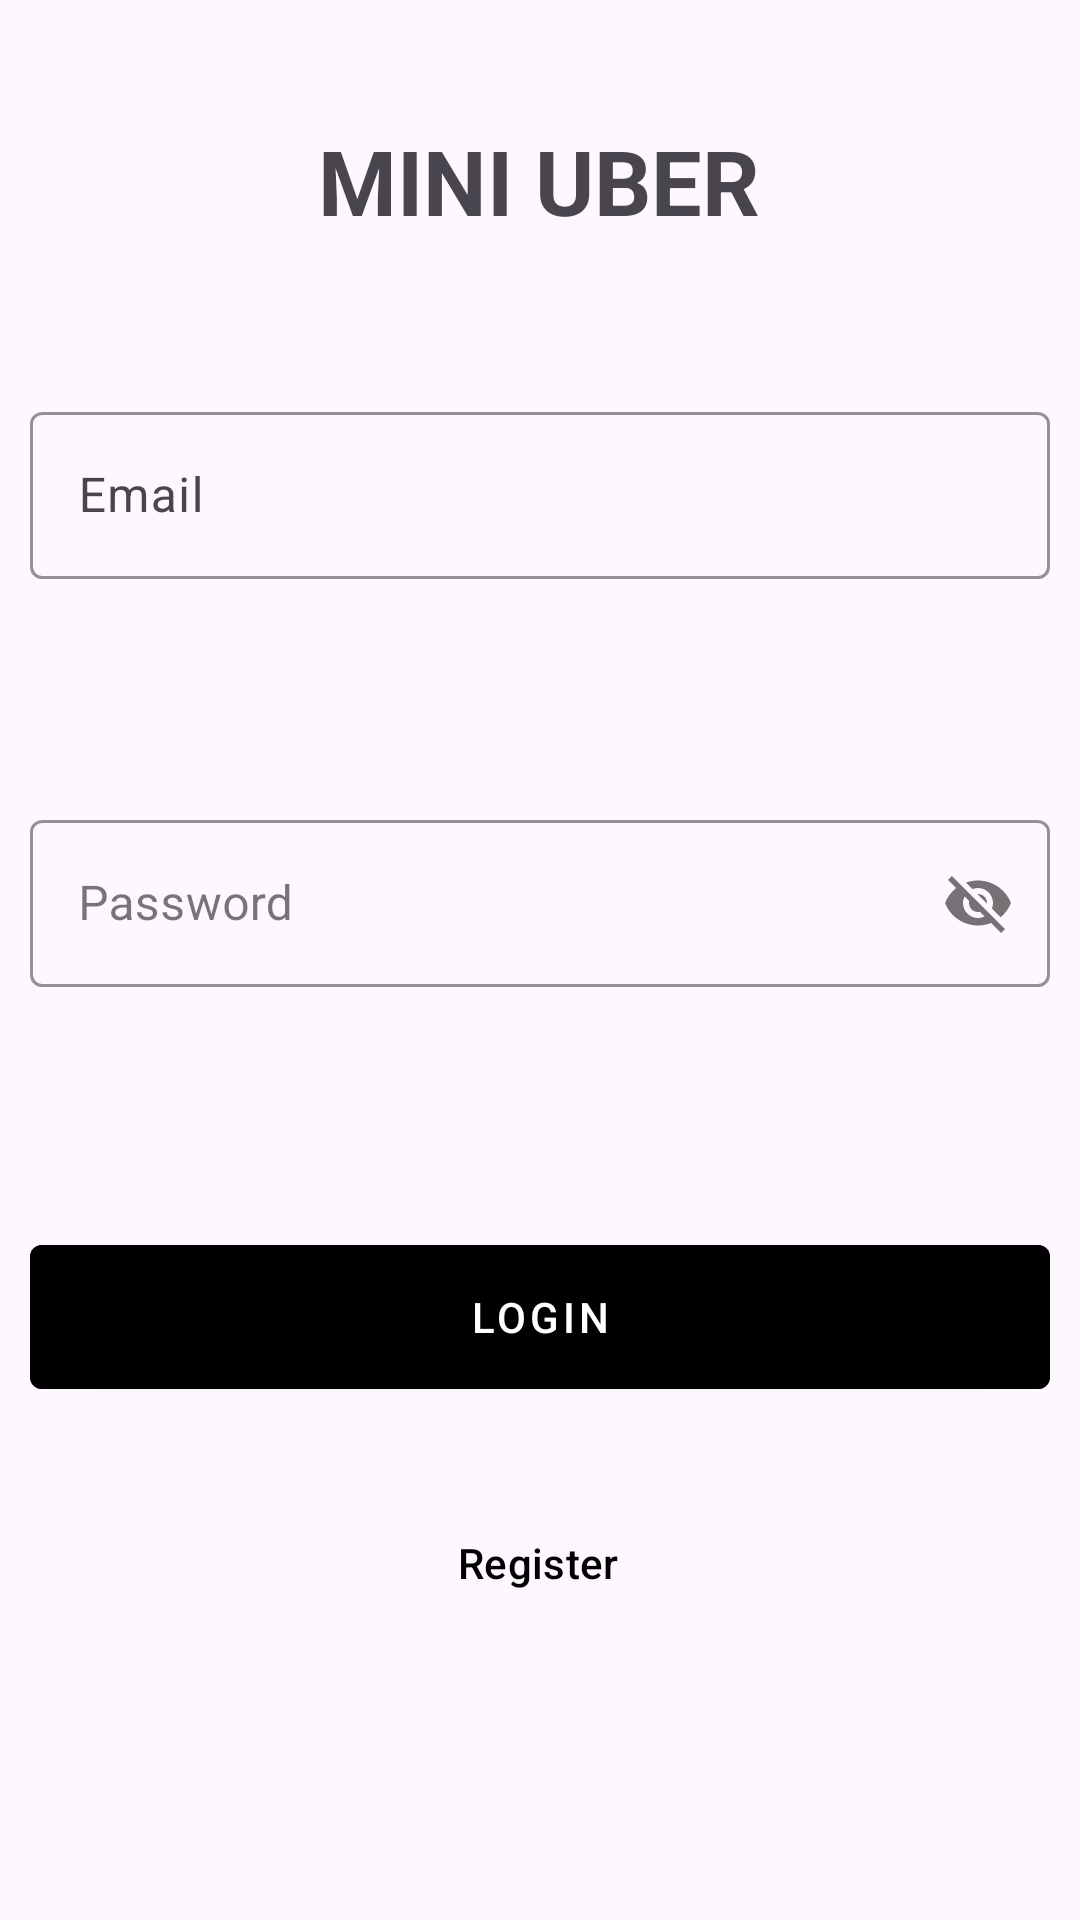

This screen was rendered from an Android layout file. Write that file and the resources it references.
<!-- AndroidManifest.xml: application theme Theme.MiniUber -->
<!-- res/layout/activity_main.xml -->
<?xml version="1.0" encoding="utf-8"?>
<androidx.constraintlayout.widget.ConstraintLayout xmlns:android="http://schemas.android.com/apk/res/android"
    xmlns:app="http://schemas.android.com/apk/res-auto"
    xmlns:tools="http://schemas.android.com/tools"
    android:layout_width="match_parent"
    android:layout_height="match_parent"
    tools:context=".Login">

    <com.google.android.material.textfield.TextInputLayout
        android:id="@+id/editTextTextEmailAddress"
        android:layout_width="match_parent"
        android:layout_height="wrap_content"
        android:layout_marginHorizontal="10dp"
        android:layout_marginTop="132dp"
        android:ems="10"
        android:hint="Email"
        android:inputType="textEmailAddress"
        app:boxStrokeColor="@color/black"

        app:hintTextColor="@color/black"
        app:layout_constraintEnd_toEndOf="parent"
        app:layout_constraintStart_toStartOf="parent"
        app:layout_constraintTop_toTopOf="parent">

        <com.google.android.material.textfield.TextInputEditText
            android:id="@+id/editTextEmailAddressField"

            android:layout_width="match_parent"
            android:layout_height="wrap_content" />
    </com.google.android.material.textfield.TextInputLayout>

    <com.google.android.material.textfield.TextInputLayout
        android:id="@+id/editPassword"
        android:layout_width="match_parent"
        android:layout_height="wrap_content"
        android:layout_marginTop="75dp"
        android:hint="Password"
        app:boxStrokeColor="@color/black"
        app:hintTextColor="@color/black"
        style="@style/Widget.MaterialComponents.TextInputLayout.OutlinedBox"
        app:passwordToggleEnabled="true"
        android:ems="10"
        android:inputType="textPassword"
        app:layout_constraintEnd_toEndOf="parent"
        android:layout_marginHorizontal="10dp"
        app:layout_constraintStart_toStartOf="parent"
        app:layout_constraintTop_toBottomOf="@+id/editTextTextEmailAddress" >
        <com.google.android.material.textfield.TextInputEditText
            android:id="@+id/editTextPasswordField"

            android:layout_width="match_parent"
            android:layout_height="wrap_content"/>
    </com.google.android.material.textfield.TextInputLayout>

    <com.google.android.material.button.MaterialButton
        android:id="@+id/LoginButton"
        style="@style/Widget.MaterialComponents.Button"

        android:layout_width="match_parent"
        android:layout_height="60dp"
        android:layout_marginHorizontal="10dp"
        android:layout_marginTop="80dp"
        android:backgroundTint="@color/black"
        android:text="LOGIN"
        app:layout_constraintEnd_toEndOf="parent"
        app:layout_constraintHorizontal_bias="0.526"
        app:layout_constraintStart_toStartOf="parent"
        app:layout_constraintTop_toBottomOf="@+id/editPassword"
        app:rippleColor="@color/black"
        app:strokeColor="@color/black" />

    <com.google.android.material.button.MaterialButton
        android:id="@+id/RegisterBtn"
        style="@style/Widget.Material3.Button.TextButton"
        android:layout_width="wrap_content"
        android:layout_height="wrap_content"
        android:layout_marginTop="28dp"
        android:text="Register"
        android:textColor="@color/black"

        app:layout_constraintEnd_toEndOf="parent"
        app:layout_constraintHorizontal_bias="0.498"
        app:layout_constraintStart_toStartOf="parent"
        app:layout_constraintTop_toBottomOf="@+id/LoginButton" />

    <TextView
        android:id="@+id/textView"
        android:layout_width="wrap_content"
        android:layout_height="wrap_content"
        android:layout_marginTop="40dp"
        android:textSize="30sp"
        android:text="MINI UBER"
        android:textStyle="bold"
        app:layout_constraintEnd_toEndOf="parent"
        app:layout_constraintHorizontal_bias="0.498"
        app:layout_constraintStart_toStartOf="parent"
        app:layout_constraintTop_toTopOf="parent" />
</androidx.constraintlayout.widget.ConstraintLayout>
<!-- resources referenced by this layout -->
<resources>
  <style name="Theme.MiniUber" parent="Base.Theme.MiniUber" />
  <style name="Base.Theme.MiniUber" parent="Theme.Material3.DayNight.NoActionBar">
          
          
      </style>
  <!-- not gathered from this repository: default colours our renderer supplied (Android Studio template values) -->
  <color name="black">#FF000000</color>
</resources>
